3-way image classification set "dataset_split" from GitHub (dilaracakmakk/Image-Classification-with-CNN_); label vocabulary: dress, pants, t-shirt.

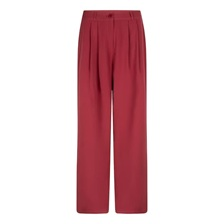
Label: pants

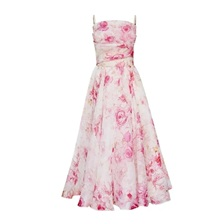
Label: dress

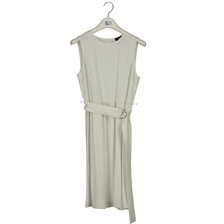
Label: dress

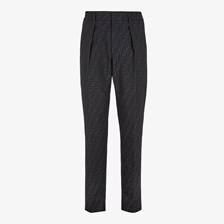
Label: pants

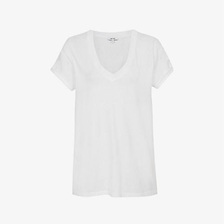
Label: t-shirt

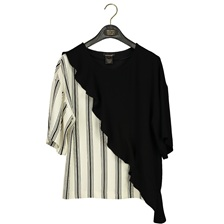
Label: t-shirt
